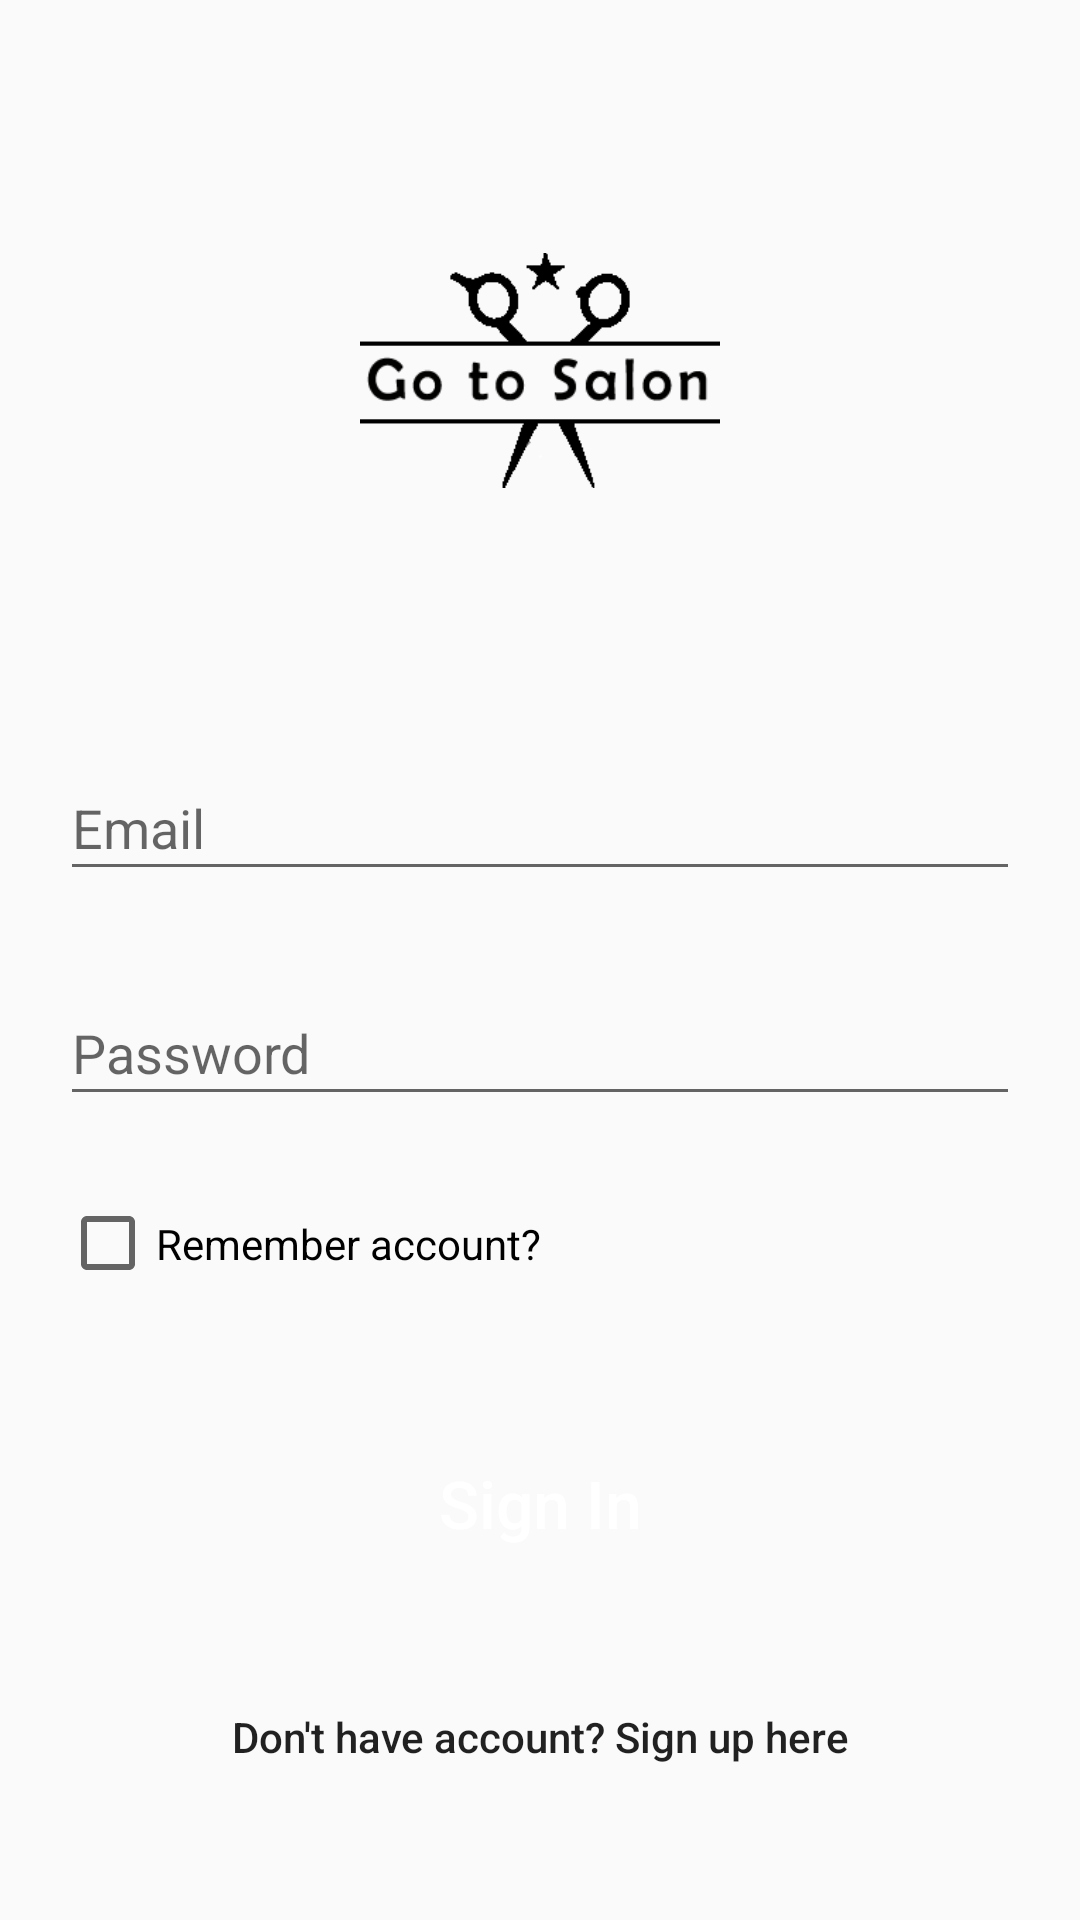

Here is an Android app screen rendered from its layout file. Give the layout XML and the strings, colors and styles it references.
<!-- AndroidManifest.xml: application theme AppTheme -->
<!-- res/layout/activity_sign_in.xml -->
<?xml version="1.0" encoding="utf-8"?>
<android.support.constraint.ConstraintLayout xmlns:android="http://schemas.android.com/apk/res/android"
    xmlns:app="http://schemas.android.com/apk/res-auto"
    xmlns:tools="http://schemas.android.com/tools"
    android:layout_width="match_parent"
    android:layout_height="match_parent">

    <ImageView
        android:id="@+id/image_back"
        style="?attr/borderlessButtonStyle"
        android:layout_width="@dimen/dimen_55"
        android:layout_height="@dimen/dimen_55"
        android:layout_marginStart="@dimen/dimen_10"
        android:layout_marginTop="@dimen/dimen_10"
        app:layout_constraintStart_toStartOf="parent"
        app:layout_constraintTop_toTopOf="parent"
        app:srcCompat="@drawable/ic_arrow_back_black_24dp" />

    <ImageView
        android:id="@+id/image_logo"
        android:layout_width="0dp"
        android:layout_height="wrap_content"
        android:layout_marginStart="@dimen/dimen_120"
        android:layout_marginTop="@dimen/dimen_40"
        android:layout_marginEnd="@dimen/dimen_120"
        app:layout_constraintEnd_toEndOf="parent"
        app:layout_constraintStart_toStartOf="parent"
        app:layout_constraintTop_toTopOf="parent"
        app:srcCompat="@drawable/logo" />

    <EditText
        android:id="@+id/edit_email"
        android:layout_width="@dimen/dimen_0"
        android:layout_height="@dimen/heigh_edit_text"
        android:layout_marginStart="@dimen/dimen_20"
        android:layout_marginTop="@dimen/dimen_45"
        android:layout_marginEnd="@dimen/dimen_20"
        android:ems="10"
        android:hint="@string/hint_email"
        android:inputType="textPersonName"
        app:layout_constraintEnd_toEndOf="parent"
        app:layout_constraintStart_toStartOf="parent"
        app:layout_constraintTop_toBottomOf="@+id/image_logo" />

    <EditText
        android:id="@+id/edit_password"
        android:layout_width="@dimen/dimen_0"
        android:layout_height="@dimen/heigh_edit_text"
        android:layout_marginStart="@dimen/dimen_20"
        android:layout_marginTop="@dimen/dimen_30"
        android:layout_marginEnd="@dimen/dimen_20"
        android:ems="10"
        android:hint="@string/hint_password"
        android:inputType="textPassword"
        app:layout_constraintEnd_toEndOf="parent"
        app:layout_constraintStart_toStartOf="parent"
        app:layout_constraintTop_toBottomOf="@+id/edit_email" />

    <Button
        android:id="@+id/button_sign_in"
        style="@style/ButtonDarkGray"
        android:layout_width="@dimen/dimen_0"
        android:layout_height="wrap_content"
        android:layout_marginStart="@dimen/dimen_55"
        android:layout_marginTop="@dimen/dimen_40"
        android:layout_marginEnd="@dimen/dimen_55"
        android:accessibilityHeading="true"
        android:text="@string/button_sign_in"
        android:textAllCaps="false"
        android:textSize="@dimen/text_22"
        app:layout_constraintEnd_toEndOf="parent"
        app:layout_constraintHorizontal_bias="0.498"
        app:layout_constraintStart_toStartOf="parent"
        app:layout_constraintTop_toBottomOf="@+id/check_box_remember" />

    <CheckBox
        android:id="@+id/check_box_remember"
        android:layout_width="wrap_content"
        android:layout_height="@dimen/heigh_edit_text"
        android:layout_marginStart="@dimen/dimen_20"
        android:layout_marginTop="@dimen/dimen_20"
        android:text="@string/check_box_remember"
        app:layout_constraintStart_toStartOf="parent"
        app:layout_constraintTop_toBottomOf="@+id/edit_password" />

    <TextView
        android:id="@+id/text_sign_up"
        style="?attr/borderlessButtonStyle"
        android:layout_width="wrap_content"
        android:layout_height="wrap_content"
        android:layout_marginStart="8dp"
        android:layout_marginTop="@dimen/dimen_30"
        android:layout_marginEnd="8dp"
        android:text="@string/button_dont_have"
        android:textAllCaps="false"
        android:textColor="@color/color_dark_blue"
        android:textSize="@dimen/text_14"
        app:layout_constraintEnd_toEndOf="parent"
        app:layout_constraintStart_toStartOf="parent"
        app:layout_constraintTop_toBottomOf="@+id/button_sign_in"
        tools:textSize="@dimen/text_16" />

</android.support.constraint.ConstraintLayout>
<!-- resources referenced by this layout -->
<resources>
  <dimen name="dimen_0">0dp</dimen>
  <dimen name="dimen_10">10dp</dimen>
  <dimen name="dimen_120">120dp</dimen>
  <dimen name="dimen_20">20dp</dimen>
  <dimen name="dimen_30">30dp</dimen>
  <dimen name="dimen_40">40dp</dimen>
  <dimen name="dimen_45">45dp</dimen>
  <dimen name="dimen_55">55dp</dimen>
  <dimen name="heigh_edit_text">45dp</dimen>
  <dimen name="text_14">14sp</dimen>
  <dimen name="text_16">16sp</dimen>
  <dimen name="text_22">22sp</dimen>
  <!-- drawable logo: png bitmap (drawable, 5211 bytes) -->
  <string name="button_dont_have">Don\'t have account? Sign up here</string>
  <string name="button_sign_in">Sign In</string>
  <string name="check_box_remember">Remember account?</string>
  <string name="hint_email">Email</string>
  <string name="hint_password">Password</string>
  <style name="ButtonDarkGray" parent="Widget.AppCompat.Button.Colored">
          <item name="android:background">@color/color_dark_gray</item>
          <item name="android:textColor">@android:color/white</item>
      </style>
  <style name="AppTheme" parent="Theme.AppCompat.Light.NoActionBar">
          
          <item name="colorPrimary">@color/color_primary</item>
          <item name="colorPrimaryDark">@color/color_dark_gray</item>
          <item name="colorAccent">@color/color_dark_gray</item>
      </style>
</resources>
